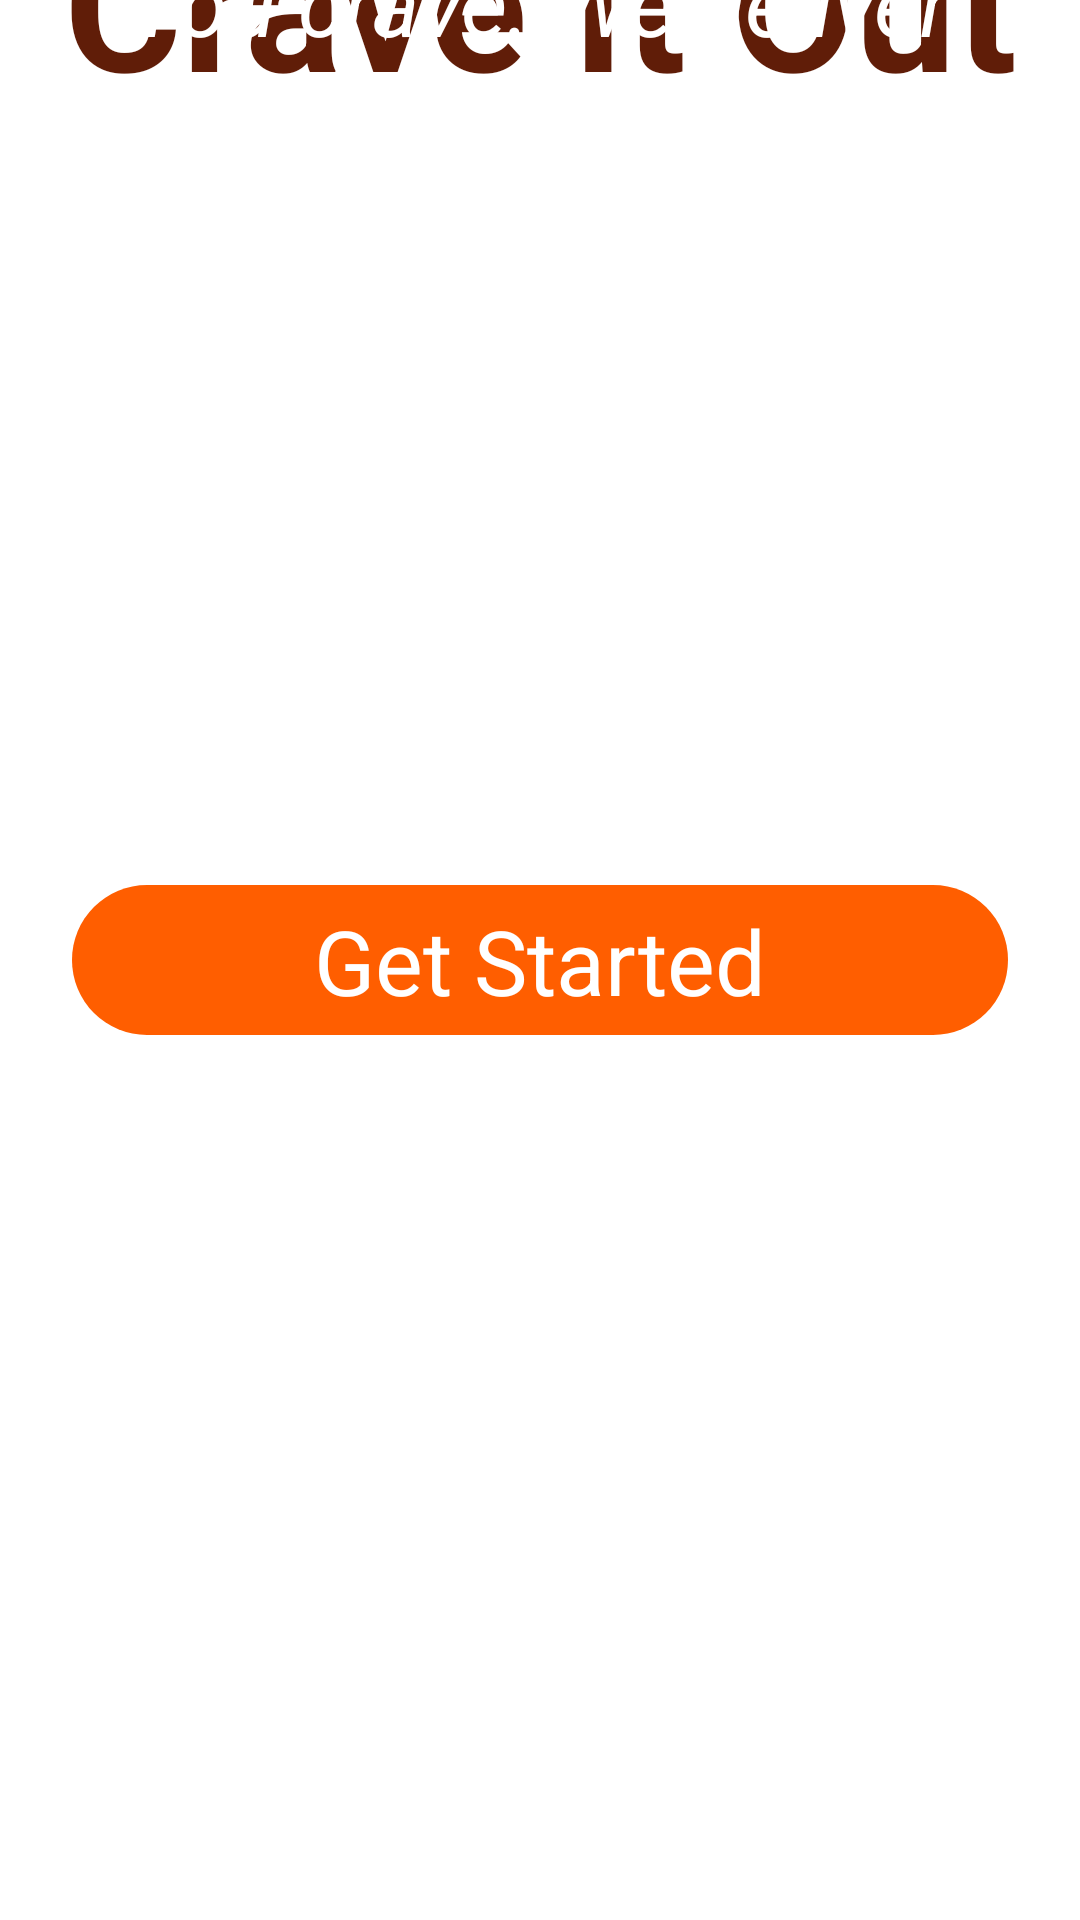

Produce the Android XML layout that renders to this screen, including the resource entries it uses.
<!-- AndroidManifest.xml: application theme Theme.FoodDelivery -->
<!-- res/layout/activity_intro.xml -->
<?xml version="1.0" encoding="utf-8"?>
<androidx.constraintlayout.widget.ConstraintLayout xmlns:android="http://schemas.android.com/apk/res/android"
    xmlns:app="http://schemas.android.com/apk/res-auto"
    xmlns:tools="http://schemas.android.com/tools"
    android:layout_width="match_parent"
    android:layout_height="match_parent"
    tools:context=".Project.Activity.IntroActivity">


    <ImageView
        android:id="@+id/imageView"
        android:layout_width="wrap_content"
        android:layout_height="wrap_content"
        android:scaleType="fitXY"
        app:layout_constraintBottom_toBottomOf="parent"
        app:layout_constraintEnd_toEndOf="parent"
        app:layout_constraintHorizontal_bias="1.0"
        app:layout_constraintStart_toStartOf="parent"
        app:layout_constraintTop_toTopOf="parent"
        app:layout_constraintVertical_bias="0.0"
        app:srcCompat="@drawable/background_intro" />

    <ImageView
        android:id="@+id/imageView2"
        android:layout_width="wrap_content"
        android:layout_height="wrap_content"
        app:layout_constraintBottom_toBottomOf="@+id/imageView"
        app:layout_constraintEnd_toEndOf="@+id/imageView"
        app:layout_constraintStart_toStartOf="parent"
        app:layout_constraintTop_toTopOf="@+id/imageView"
        app:srcCompat="@drawable/logo" />

    <TextView
        android:id="@+id/textView16"
        android:layout_width="wrap_content"
        android:layout_height="wrap_content"
        android:text="Crave It Out"
        android:textColor="#601D08"
        android:textSize="60sp"
        android:textStyle="bold"
        app:layout_constraintBottom_toTopOf="@+id/imageView2"
        app:layout_constraintEnd_toEndOf="parent"
        app:layout_constraintStart_toStartOf="parent"
        app:layout_constraintTop_toTopOf="@+id/imageView" />

    <TextView
        android:id="@+id/textView2"
        android:layout_width="wrap_content"
        android:layout_height="wrap_content"
        android:text="You crave. We deliver"
        android:textColor="@color/white"
        android:textSize="30sp"
        android:textStyle="italic"
        app:layout_constraintBottom_toBottomOf="@+id/imageView"
        app:layout_constraintEnd_toEndOf="parent"
        app:layout_constraintStart_toStartOf="parent"
        app:layout_constraintTop_toBottomOf="@+id/imageView2" />

    <androidx.constraintlayout.widget.ConstraintLayout
        android:id="@+id/startBtn"
        android:layout_width="0dp"
        android:layout_height="50dp"
        android:layout_marginStart="24dp"
        android:layout_marginEnd="24dp"
        android:background="@drawable/orange_button"
        app:layout_constraintBottom_toBottomOf="parent"
        app:layout_constraintEnd_toEndOf="parent"
        app:layout_constraintStart_toStartOf="parent"
        app:layout_constraintTop_toBottomOf="@+id/imageView">

        <TextView
            android:id="@+id/textView4"
            android:layout_width="wrap_content"
            android:layout_height="wrap_content"
            android:text="Get Started"
            android:textColor="@color/white"
            android:textSize="30sp"
            app:layout_constraintBottom_toBottomOf="parent"
            app:layout_constraintEnd_toEndOf="parent"
            app:layout_constraintStart_toStartOf="parent"
            app:layout_constraintTop_toTopOf="parent" />


    </androidx.constraintlayout.widget.ConstraintLayout>
</androidx.constraintlayout.widget.ConstraintLayout>
<!-- resources referenced by this layout -->
<resources>
  <!-- drawable orange_button (drawable) -->
  <?xml version="1.0" encoding="utf-8"?>
  <selector xmlns:android="http://schemas.android.com/apk/res/android">
      <item>
          <shape android:shape="rectangle">
              <solid android:color="#ff5e00"/>
                  <corners android:radius="50dp"/>
          </shape>
      </item>
  </selector>
  <style name="Theme.FoodDelivery" parent="Theme.MaterialComponents.DayNight.NoActionBar">
          
          <item name="colorPrimary">#ff5e00</item>
          <item name="colorPrimaryVariant">#ff5e00</item>
          <item name="colorOnPrimary">@color/white</item>
          
          <item name="colorSecondary">@color/teal_200</item>
          <item name="colorSecondaryVariant">@color/teal_700</item>
          <item name="colorOnSecondary">@color/black</item>
          
          <item name="android:statusBarColor" tools:targetApi="l">?attr/colorPrimaryVariant</item>
          
      </style>
  <!-- not gathered from this repository: default colours our renderer supplied (Android Studio template values) -->
  <color name="teal_200">#FF03DAC5</color>
  <color name="teal_700">#FF018786</color>
  <color name="black">#FF000000</color>
  <color name="white">#FFFFFFFF</color>
</resources>
